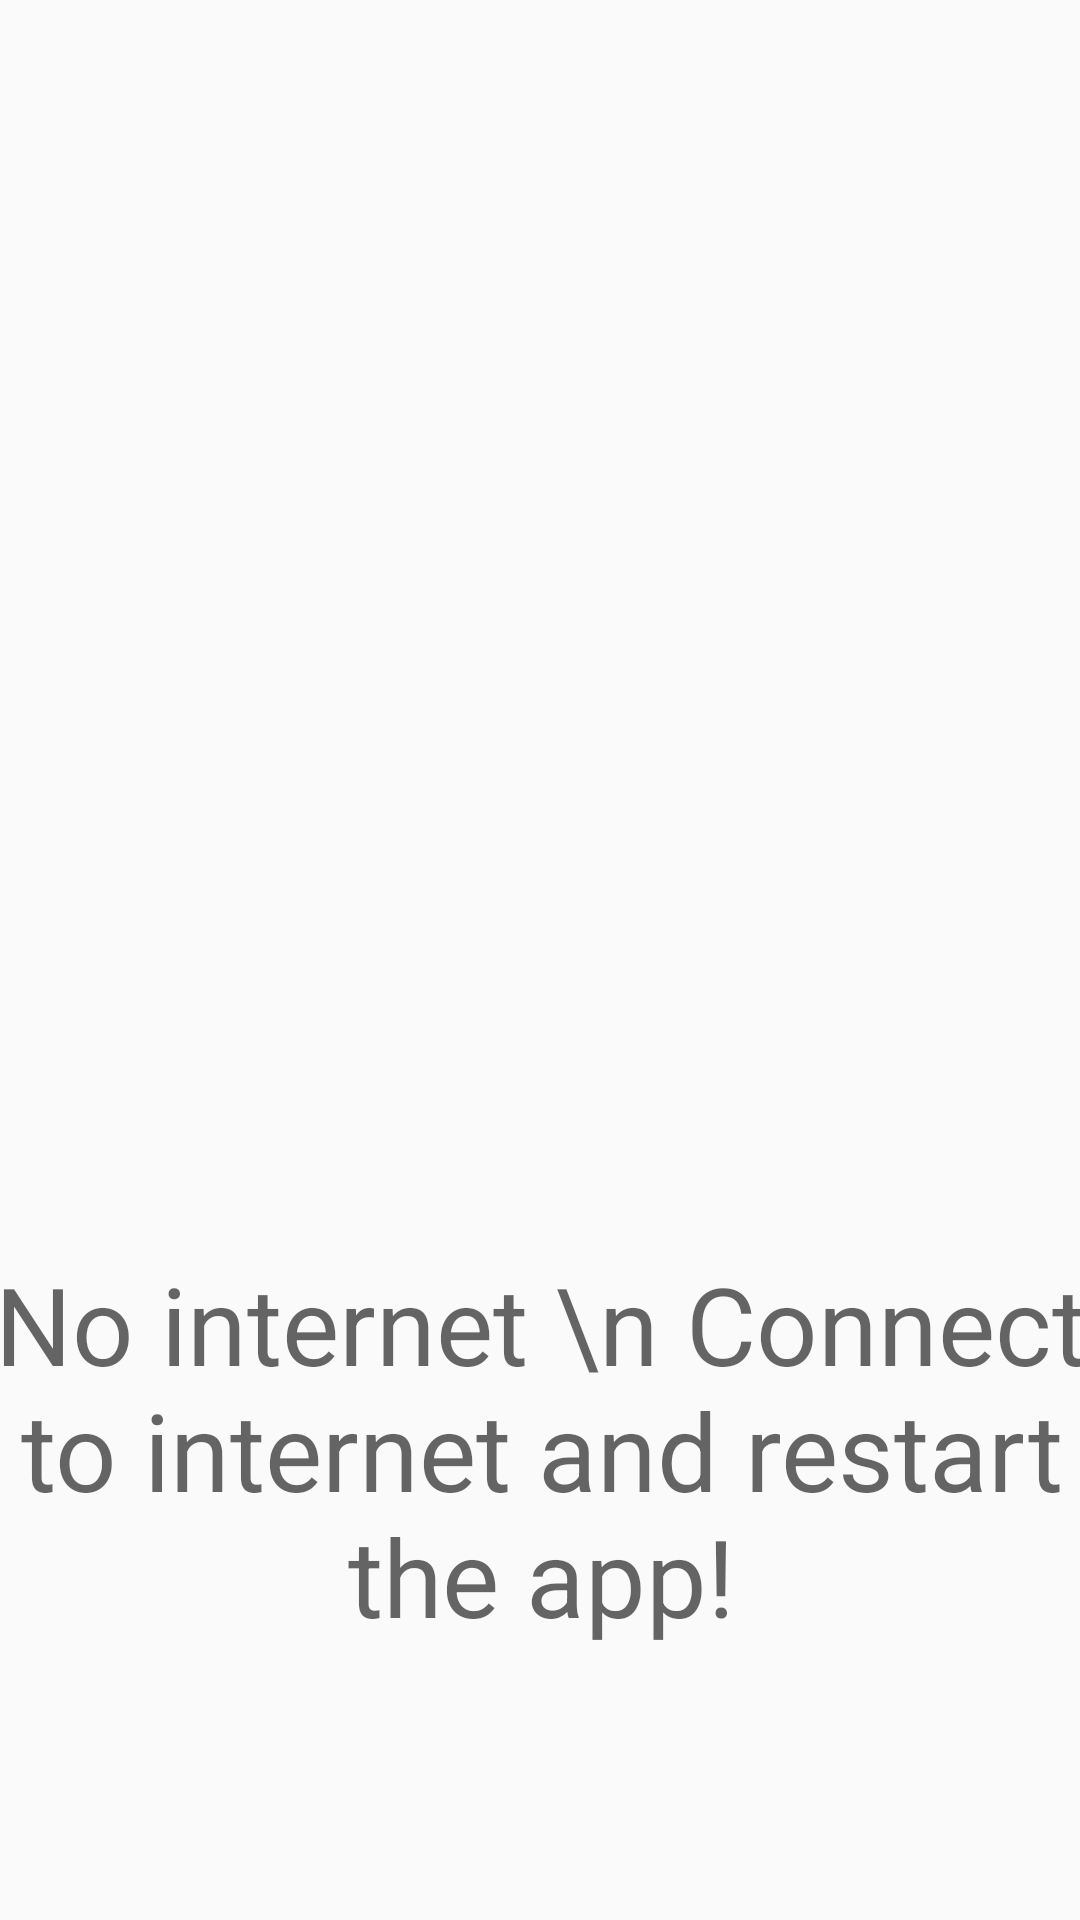

Reconstruct the res/layout file that produces this screen, plus the resources it refers to.
<!-- AndroidManifest.xml: application theme AppTheme -->
<!-- res/layout/activity_no_net.xml -->
<?xml version="1.0" encoding="utf-8"?>
<androidx.constraintlayout.widget.ConstraintLayout xmlns:android="http://schemas.android.com/apk/res/android"
    xmlns:app="http://schemas.android.com/apk/res-auto"
    xmlns:tools="http://schemas.android.com/tools"
    android:layout_width="match_parent"
    android:layout_height="match_parent"
    tools:context=".NoNet">


    <ImageView
        android:id="@+id/imageView2"
        android:layout_width="720dp"
        android:layout_height="996dp"
        app:layout_constraintBottom_toBottomOf="parent"
        app:layout_constraintEnd_toEndOf="parent"
        app:layout_constraintHorizontal_bias="0.54"
        app:layout_constraintStart_toStartOf="parent"
        app:layout_constraintTop_toTopOf="parent"
        app:layout_constraintVertical_bias="0.803"
        app:srcCompat="@mipmap/logo" />

    <TextView
        android:id="@+id/textView"
        android:layout_width="378dp"
        android:layout_height="150dp"
        android:gravity="center"
        android:hint="No internet \n Connect to internet and restart the app!"
        android:textSize="36sp"
        app:layout_constraintBottom_toBottomOf="parent"
        app:layout_constraintEnd_toEndOf="parent"
        app:layout_constraintHorizontal_bias="0.515"
        app:layout_constraintStart_toStartOf="parent"
        app:layout_constraintTop_toTopOf="parent"
        app:layout_constraintVertical_bias="0.833" />


</androidx.constraintlayout.widget.ConstraintLayout>
<!-- resources referenced by this layout -->
<resources>
  <!-- mipmap logo: png bitmap (mipmap-xhdpi, 49563 bytes) -->
  <style name="AppTheme" parent="Theme.AppCompat.Light.DarkActionBar">
          
          <item name="colorPrimary">@color/colorPrimary</item>
          <item name="colorPrimaryDark">@color/colorPrimaryDark</item>
          <item name="colorAccent">@color/colorAccent</item>
      </style>
  <color name="colorPrimary">#26006e</color>
  <color name="colorPrimaryDark">#794fc9</color>
  <color name="colorAccent">#5602f7</color>
</resources>
